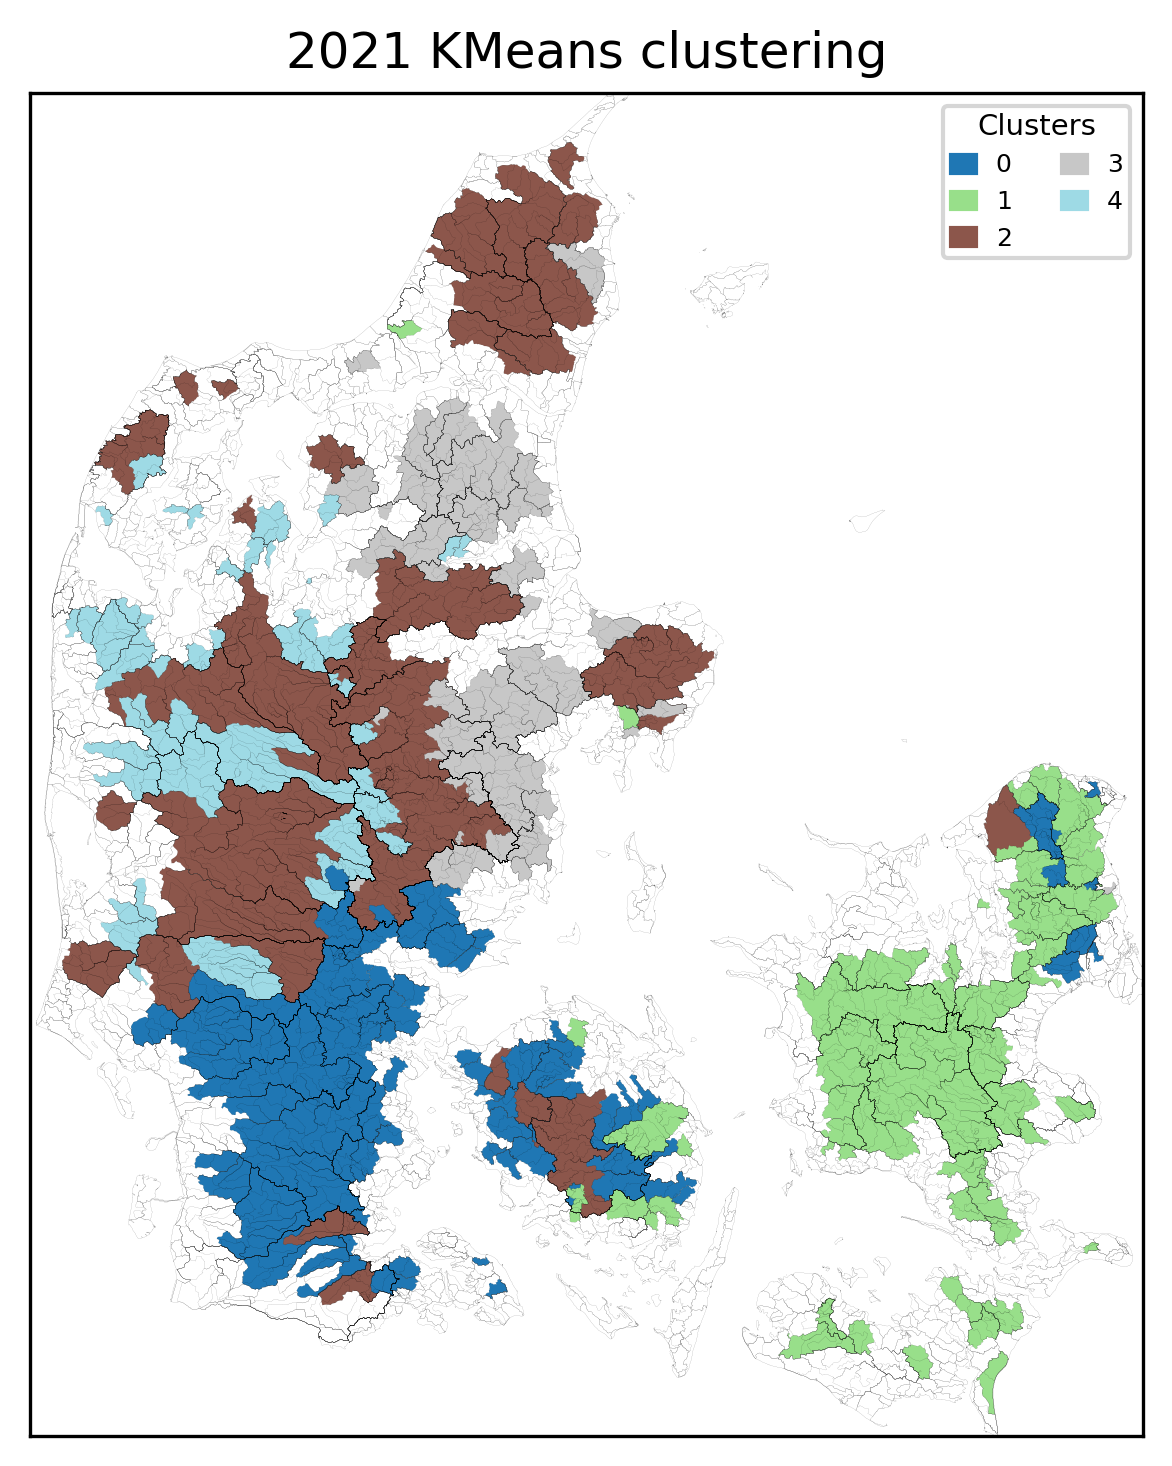

The data file committed next to this chart (first rows):
, Cluster
42000478, 0
42000366, 0
42000379, 0
39000001, 0
43000432, 0
43000408, 0
43000246, 0
43000007, 0
38000107, 0
41000020, 0
41000016, 0
41000014, 0
41000012, 0
40000165, 0
40000001, 0
39000002, 0
41000024, 0
53000028, 0
53000011, 0
42000021, 0
42000020, 0
42000014, 0
42000012, 0
41000391, 0
45000047, 0
46000001, 0
46000641, 0
46000642, 0
46000020, 0
46000018, 0
46000017, 0
46000608, 0
48000011, 0
50000045, 0
49000094, 0
49000066, 0
45000035, 0
45000043, 0
25000019, 0
45000005, 0
45000044, 0
45001412, 0
45001404, 0
35000010, 0
45000117, 0
38000047, 0
38000052, 0
48000006, 0
36000012, 0
36000018, 0
36000061, 0
36000192, 0
37000011, 0
37000034, 0
37000038, 0
37000039, 0
38000023, 0
38000024, 0
21000872, 0
52000198, 0
... 311 more rows
